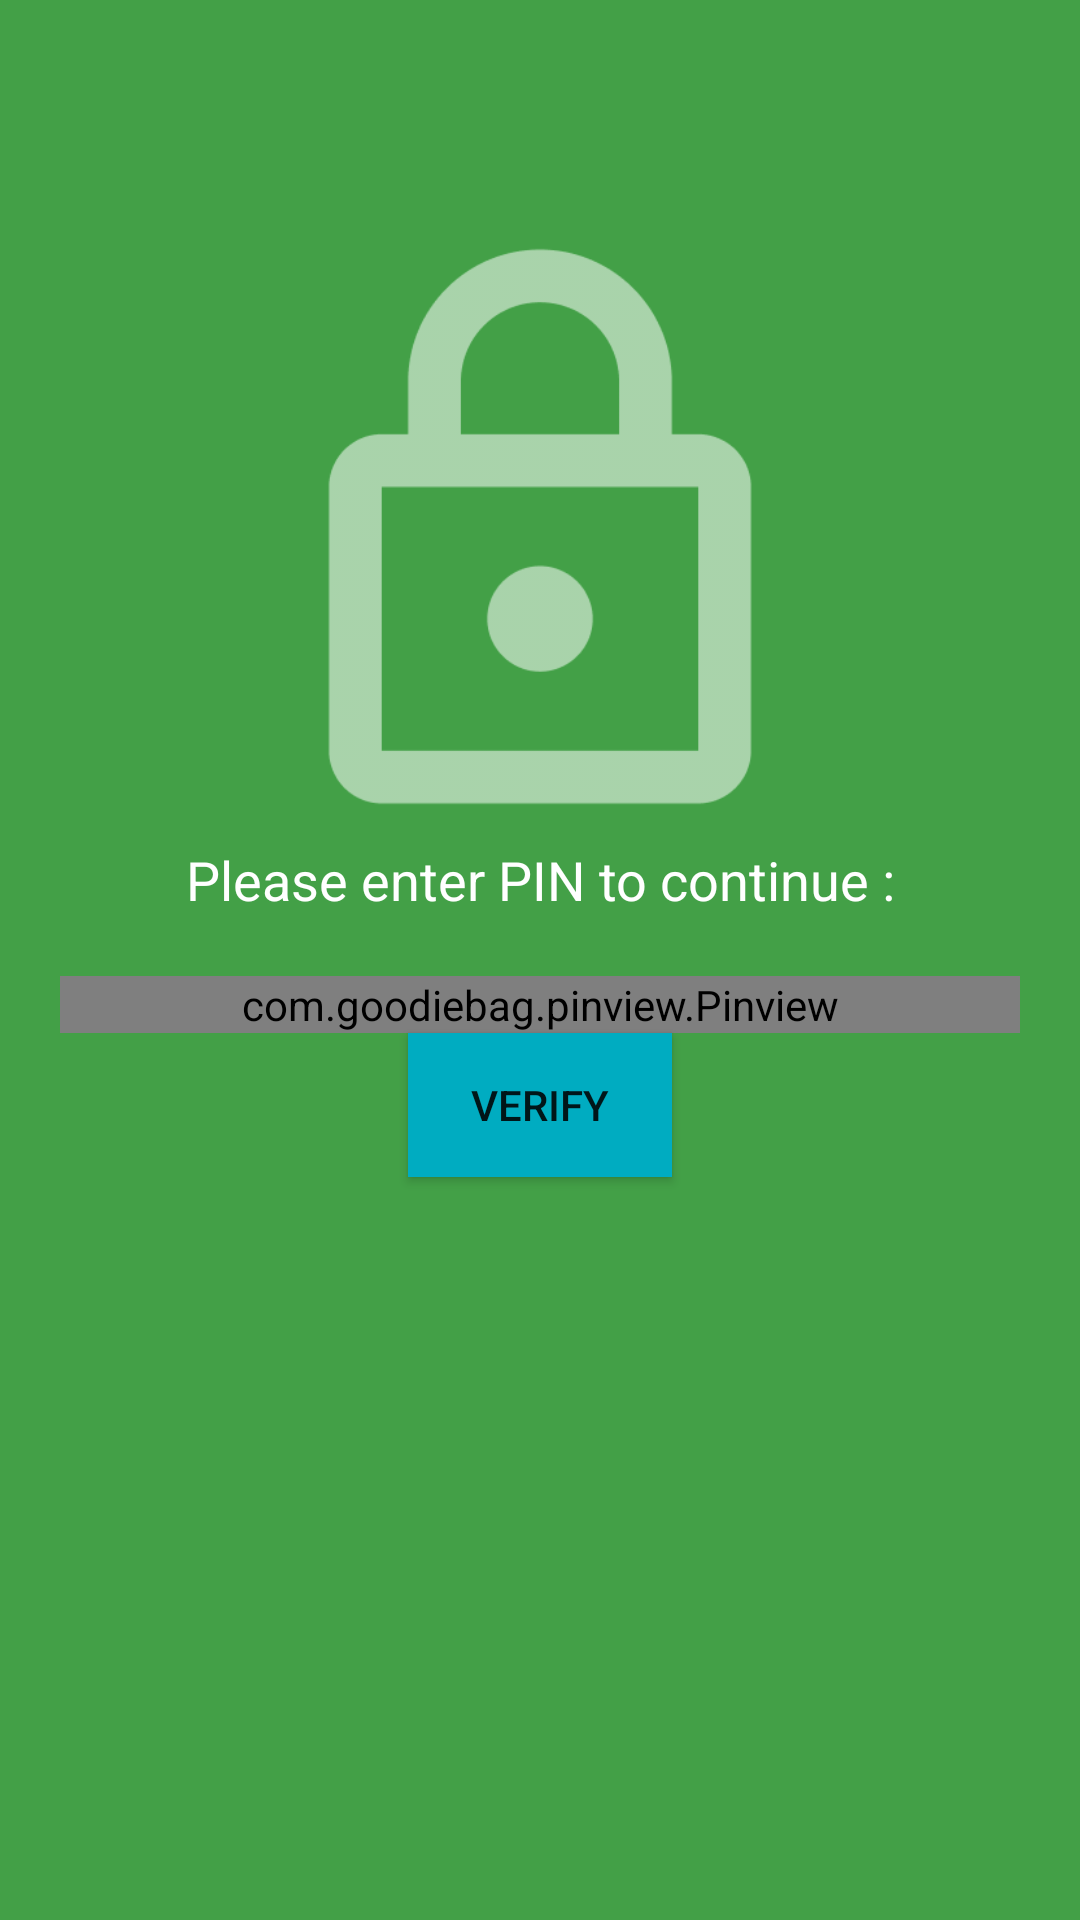

Android layout source for this screen:
<!-- AndroidManifest.xml: activity theme FullscreenTheme -->
<!-- res/layout/activity_pin.xml -->
<?xml version="1.0" encoding="utf-8"?>

<FrameLayout xmlns:android="http://schemas.android.com/apk/res/android"
    xmlns:app="http://schemas.android.com/apk/res-auto"
    xmlns:tools="http://schemas.android.com/tools"
    android:layout_width="match_parent"
    android:layout_height="match_parent"
    android:background="#43A047"
    tools:context=".views.PinActivity">

    

    

    <LinearLayout
        android:layout_width="match_parent"
        android:layout_height="match_parent"
        android:layout_margin="20dp"
        android:gravity="center_horizontal"
        android:orientation="vertical">

        <ImageView
            android:id="@+id/imageView"
            android:layout_width="match_parent"
            android:layout_height="211dp"
            android:layout_marginTop="50dp"
            android:src="@drawable/lock_24px" />

        <TextView
            android:id="@+id/textView"
            android:layout_width="match_parent"
            android:layout_height="wrap_content"
            android:gravity="center_horizontal"
            android:text="Please enter PIN to continue :"
            android:textColor="#FFFFFF"
            android:textSize="18sp" />

        <com.goodiebag.pinview.Pinview
            android:layout_marginTop="20dp"
            android:id="@+id/pinview"
            android:layout_width="match_parent"
            android:layout_height="wrap_content"
            app:pinWidth="40dp"
            app:pinHeight="40dp"
            app:pinLength="6"
            app:cursorVisible="false"
            app:forceKeyboard="false"
            app:hint="0"
            app:inputType="number"
            app:password="true">

        </com.goodiebag.pinview.Pinview>

        <Button
            android:id="@+id/verify_pin"
            style="@style/Widget.AppCompat.Button"
            android:layout_width="wrap_content"
            android:layout_height="wrap_content"
            android:background="#00897B"
            android:backgroundTint="#00ACC1"
            android:text="Verify" />
    </LinearLayout>

</FrameLayout>
<!-- resources referenced by this layout -->
<resources>
  <!-- drawable lock_24px: png bitmap (drawable, 5625 bytes) -->
  <style name="FullscreenTheme" parent="AppTheme">
          <item name="android:actionBarStyle">@style/FullscreenActionBarStyle</item>
          <item name="android:windowActionBarOverlay">true</item>
          <item name="android:windowBackground">@null</item>
          <item name="metaButtonBarStyle">?android:attr/buttonBarStyle</item>
          <item name="metaButtonBarButtonStyle">?android:attr/buttonBarButtonStyle</item>
      </style>
  <style name="AppTheme" parent="Theme.MaterialComponents.Light.DarkActionBar">
          
          <item name="colorPrimary">@color/colorPrimary</item>
          <item name="colorPrimaryDark">@color/colorPrimaryDark</item>
          <item name="colorAccent">@color/colorAccent</item>
      </style>
  <style name="FullscreenActionBarStyle" parent="Widget.AppCompat.ActionBar">
          <item name="android:background">@color/black_overlay</item>
      </style>
  <color name="colorPrimary">#088B2D</color>
  <color name="colorPrimaryDark">#0B6B24</color>
  <color name="colorAccent">#D81B60</color>
  <color name="black_overlay">#66000000</color>
</resources>
